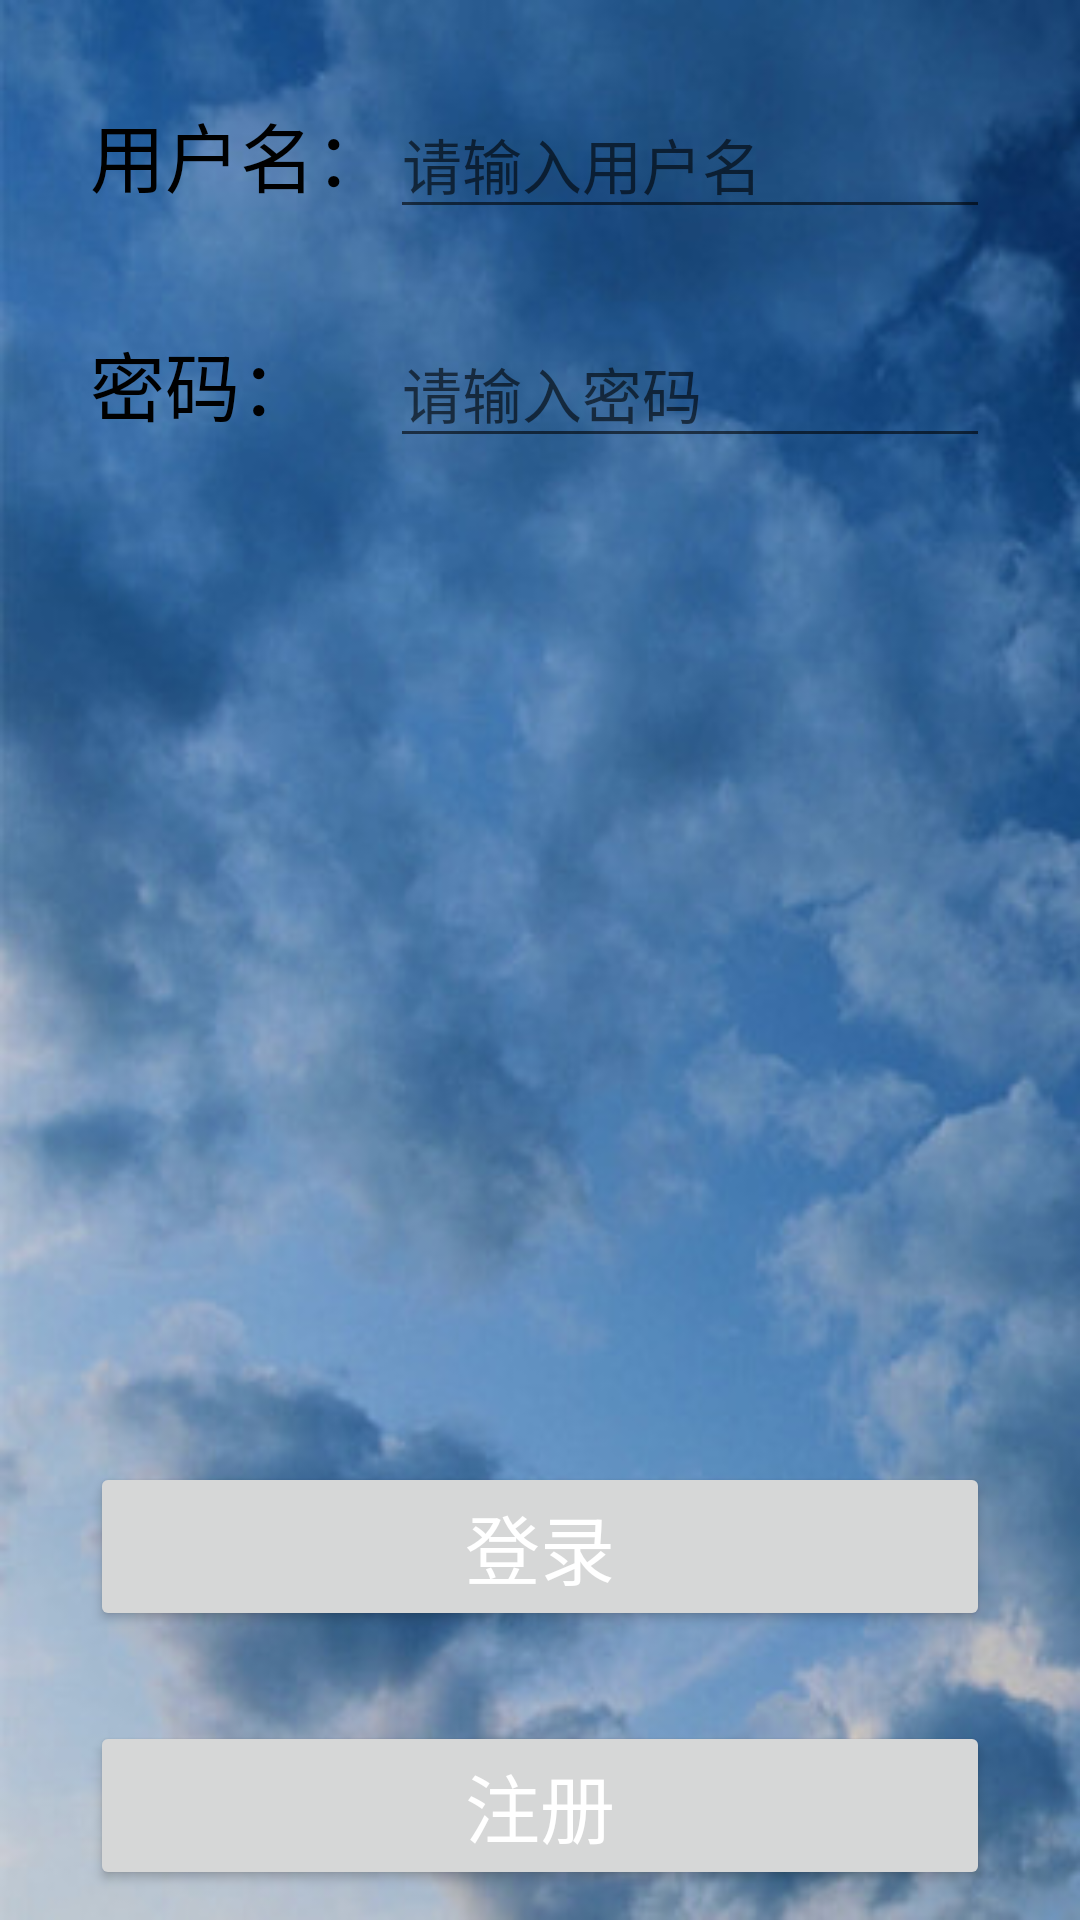

Reconstruct the res/layout file that produces this screen, plus the resources it refers to.
<!-- AndroidManifest.xml: application theme Theme.EasyWeather -->
<!-- res/layout/activity_login.xml -->
<?xml version="1.0" encoding="utf-8"?>
<LinearLayout
    xmlns:android="http://schemas.android.com/apk/res/android"
    android:layout_width="match_parent"
    android:layout_height="match_parent"
    android:background="@drawable/icon_bg_cloudy"
    android:orientation="vertical">
<LinearLayout
android:layout_marginLeft="30dp"
    android:layout_marginRight="30dp"
    android:layout_width="match_parent"
    android:layout_height="0dp"
    android:layout_weight="1"
    android:orientation="vertical">
<LinearLayout
android:layout_width="match_parent"
android:layout_height="wrap_content"
    android:orientation="horizontal">
<TextView
android:layout_width="0dp"
android:layout_height="wrap_content"
android:text="用户名："
android:layout_marginTop="30dp"
    android:textSize="25sp"
    android:textColor="#000000"
    android:layout_weight="1"/>
<EditText
android:id="@+id/userName"
    android:layout_width="0dp"
    android:layout_height="wrap_content"
    android:hint="请输入用户名"
    android:layout_marginTop="30dp"
    android:textSize="20sp"
    android:textColor="#2196F3"
    android:layout_weight="2"/>
    </LinearLayout>
<LinearLayout
android:layout_width="match_parent"
android:layout_height="wrap_content"
android:orientation="horizontal">
<TextView
    android:layout_width="0dp"
    android:layout_height="wrap_content"
    android:text="密码："
    android:textSize="25sp"
    android:layout_marginTop="30dp"
    android:textColor="#000000"
    android:layout_weight="1"/>
<EditText
    android:id="@+id/userpassword"
    android:layout_width="0dp"
    android:layout_height="wrap_content"
    android:layout_marginTop="30dp"
    android:hint="请输入密码"
    android:textSize="20sp"
    android:textColor="#2196F3"
    android:layout_weight="2"
    android:inputType="textWebPassword"/>
</LinearLayout>
    </LinearLayout>
<LinearLayout
android:layout_width="match_parent"
android:layout_height="wrap_content"
android:layout_marginBottom="10dp"
android:orientation="vertical">
<Button
    android:id="@+id/login"
    android:layout_width="match_parent"
    android:layout_height="wrap_content"
    android:text="登录"
    android:textAllCaps="false"
    android:textColor="#FFFFFF"
    android:layout_marginLeft="30dp"
    android:layout_marginRight="30dp"
    android:layout_marginTop="30dp"
    android:textSize="25sp" />
<Button
    android:layout_marginLeft="30dp"
    android:layout_marginRight="30dp"
    android:layout_marginTop="30dp"
    android:textSize="25sp"
    android:textColor="#FFFFFF"
    android:textAllCaps="false"
    android:text="注册"
    android:id="@+id/register"
    android:layout_width="match_parent"
    android:layout_height="wrap_content"/>
</LinearLayout>
    </LinearLayout>
<!-- resources referenced by this layout -->
<resources>
  <!-- drawable icon_bg_cloudy: jpeg bitmap (drawable, 29998 bytes) -->
  <style name="Theme.EasyWeather" parent="Theme.MaterialComponents.DayNight.DarkActionBar">
          
          <item name="colorPrimary">@color/purple_500</item>
          <item name="colorPrimaryVariant">@color/purple_700</item>
          <item name="colorOnPrimary">@color/white</item>
          
          <item name="colorSecondary">@color/teal_200</item>
          <item name="colorSecondaryVariant">@color/teal_700</item>
          <item name="colorOnSecondary">@color/black</item>
          
          <item name="android:statusBarColor" tools:targetApi="l">?attr/colorPrimaryVariant</item>
          
      </style>
  <color name="purple_500">#FF6200EE</color>
  <color name="purple_700">#FF3700B3</color>
  <color name="white">#FFFFFFFF</color>
  <color name="teal_200">#FF03DAC5</color>
  <color name="teal_700">#FF018786</color>
  <color name="black">#FF000000</color>
</resources>
